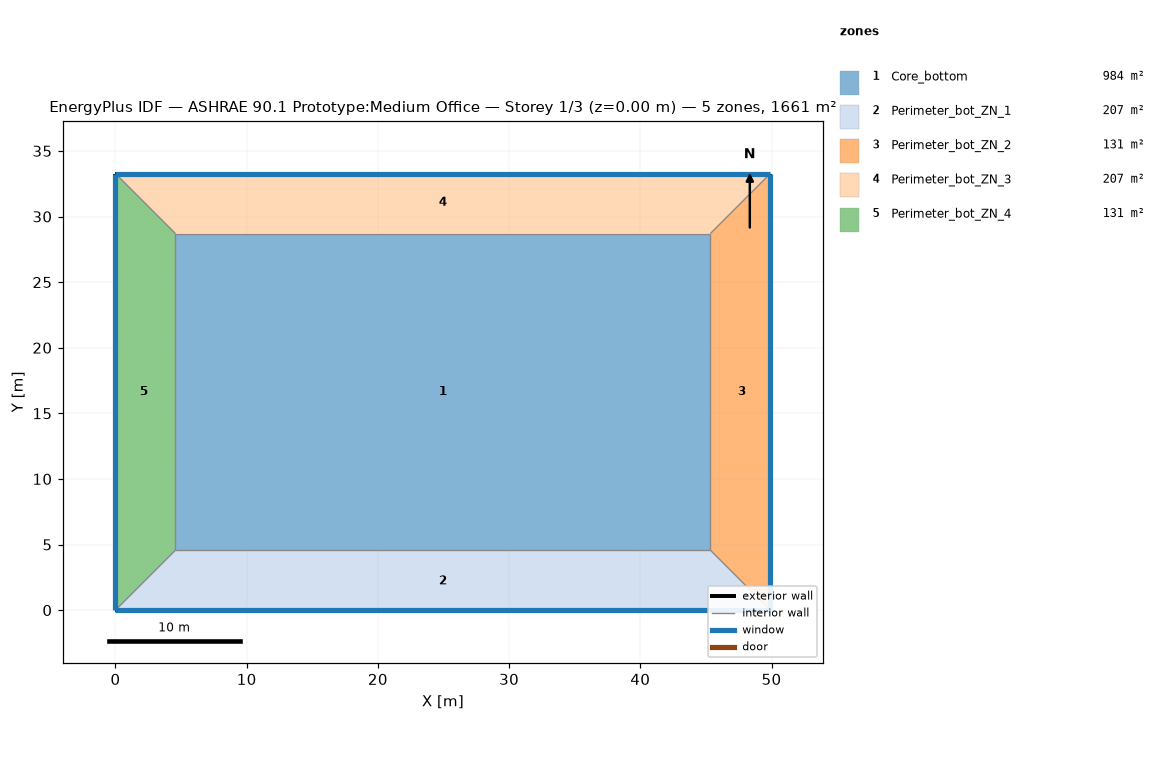
=== STOREY PLAN SPEC (per zone: floor XY polygon, exterior-wall plan segments, windows/doors) ===
zone 1: Core_bottom  (983.5 m²)
  floor: (45.34, 28.70) (45.34, 4.57) (4.57, 4.57) (4.57, 28.70)
  interior walls: 4
zone 2: Perimeter_bot_ZN_1  (207.3 m²)
  floor: (0.00, 0.00) (4.57, 4.57) (45.34, 4.57) (49.91, 0.00)
  exterior wall: (0.00, 0.00) – (49.91, 0.00)  [49.9 m]
    window: (0.00, 0.00) – (49.91, 0.00)  [65.3 m²]
  interior walls: 1
zone 3: Perimeter_bot_ZN_2  (131.3 m²)
  floor: (49.91, 0.00) (45.34, 4.57) (45.34, 28.70) (49.91, 33.27)
  exterior wall: (49.91, 0.00) – (49.91, 33.27)  [33.3 m]
    window: (49.91, 0.00) – (49.91, 33.27)  [43.5 m²]
  interior walls: 1
zone 4: Perimeter_bot_ZN_3  (207.3 m²)
  floor: (49.91, 33.27) (45.34, 28.70) (4.57, 28.70) (0.00, 33.27)
  exterior wall: (49.91, 33.27) – (0.00, 33.27)  [49.9 m]
    window: (49.91, 33.27) – (0.00, 33.27)  [65.3 m²]
  interior walls: 1
zone 5: Perimeter_bot_ZN_4  (131.3 m²)
  floor: (0.00, 33.27) (4.57, 28.70) (4.57, 4.57) (0.00, 0.00)
  exterior wall: (0.00, 33.27) – (0.00, 0.00)  [33.3 m]
    window: (0.00, 33.27) – (0.00, 0.00)  [43.5 m²]
  interior walls: 1

=== DERIVED (storey summary) ===
Building: ASHRAE 90.1 Prototype:Medium Office
Storey: 1 of 3  (floor level z = 0.00 m)
Storey gross floor area: 1660.7 m²
Zones on this storey: 5
  - Core_bottom: floor 983.5 m²
  - Perimeter_bot_ZN_1: floor 207.3 m²; exterior wall 49.9 m (136.9 m²); 1 window(s) 65.3 m²; WWR 47.7%
  - Perimeter_bot_ZN_2: floor 131.3 m²; exterior wall 33.3 m (91.3 m²); 1 window(s) 43.5 m²; WWR 47.7%
  - Perimeter_bot_ZN_3: floor 207.3 m²; exterior wall 49.9 m (136.9 m²); 1 window(s) 65.3 m²; WWR 47.7%
  - Perimeter_bot_ZN_4: floor 131.3 m²; exterior wall 33.3 m (91.3 m²); 1 window(s) 43.5 m²; WWR 47.7%
Zone adjacency: (none detected)